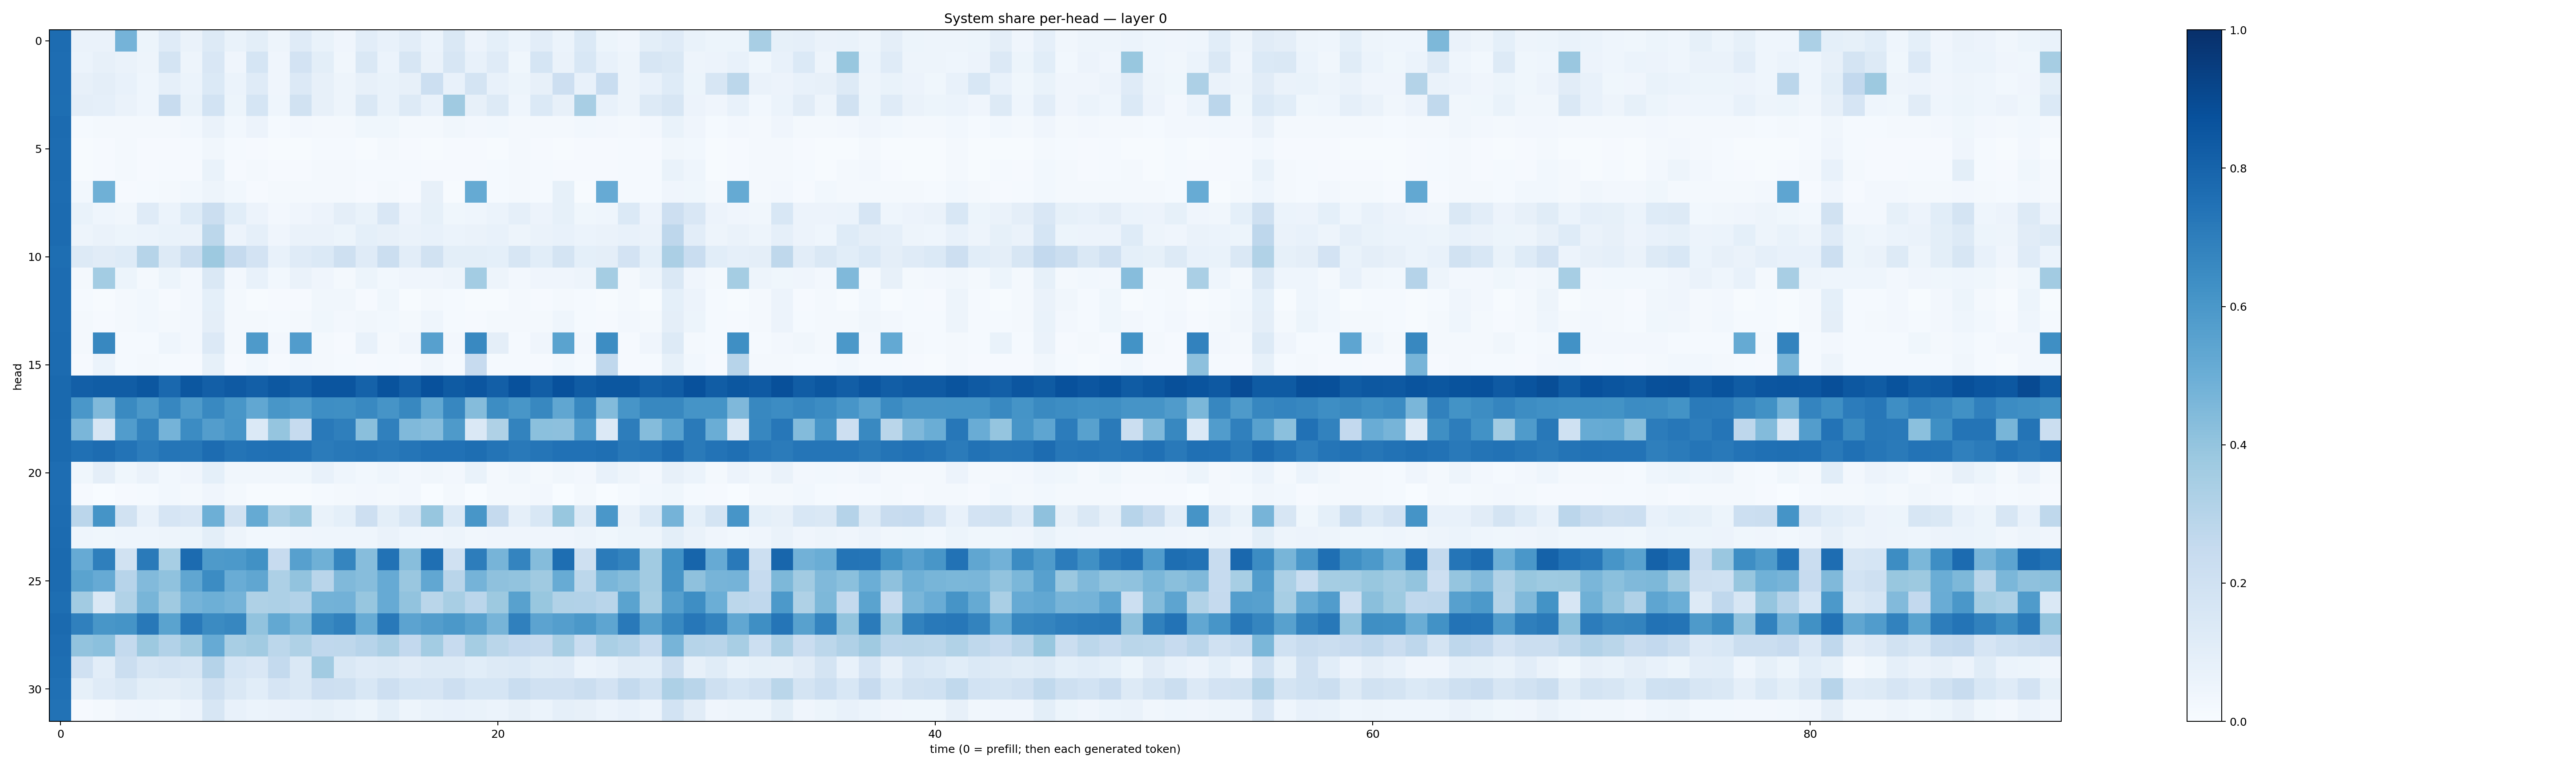

The data file committed next to this chart (first rows):
0.76697177, 0.064332195, 0.06323201, 0.47273257, 0.052600987, 0.118104234, 0.063804775, 0.12849739, 0.06719658, 0.10057248, 0.04842889, 0.11883964, 0.06796697, 0.04064323, 0.102220014, 0.07663609, 0.10227023, 0.061456606, 0.14724547, 0.055668294, 0.09316839, 0.06064458, 0.10455439, 0.059755653
0.7648, 0.06162, 0.07936, 0.06543, 0.04969, 0.177, 0.04825, 0.1486, 0.04163, 0.1684, 0.04079, 0.1799, 0.09987, 0.03364, 0.1407, 0.05932, 0.1628, 0.06261, 0.1585, 0.07332, 0.1197, 0.03856, 0.1691, 0.06522
0.7631, 0.08141, 0.09585, 0.07535, 0.04475, 0.08668, 0.06002, 0.1405, 0.05913, 0.1186, 0.03999, 0.1339, 0.08163, 0.0472, 0.08096, 0.0694, 0.08001, 0.2185, 0.07806, 0.172, 0.07252, 0.0518, 0.08036, 0.2141
0.7615, 0.09502, 0.08825, 0.06538, 0.04339, 0.2386, 0.06824, 0.1841, 0.05441, 0.1715, 0.04655, 0.1895, 0.08011, 0.04831, 0.1456, 0.0686, 0.1269, 0.07778, 0.37, 0.08058, 0.1268, 0.04422, 0.1399, 0.08088
0.772, 0.01316, 0.02147, 0.0164, 0.02075, 0.02255, 0.02972, 0.06489, 0.02893, 0.05473, 0.0125, 0.02462, 0.02226, 0.02272, 0.03624, 0.03546, 0.02229, 0.01911, 0.03132, 0.02525, 0.0279, 0.0189, 0.01889, 0.01701
0.7693, 0.005616, 0.008918, 0.01611, 0.01124, 0.01022, 0.01251, 0.03202, 0.01203, 0.009449, 0.006715, 0.006586, 0.01415, 0.01478, 0.007364, 0.01896, 0.007831, 0.006248, 0.01121, 0.008221, 0.006902, 0.01582, 0.008075, 0.006375
0.773, 0.004739, 0.01026, 0.01819, 0.01, 0.01556, 0.0111, 0.06967, 0.009584, 0.02151, 0.007878, 0.01158, 0.0173, 0.01575, 0.01346, 0.01548, 0.01221, 0.008436, 0.01029, 0.01011, 0.01519, 0.01673, 0.01273, 0.008627
0.7694, 0.02761, 0.4914, 0.01032, 0.01349, 0.01714, 0.02868, 0.04775, 0.02935, 0.01151, 0.02117, 0.02159, 0.02211, 0.01722, 0.008212, 0.02297, 0.01118, 0.07972, 0.007105, 0.5184, 0.01226, 0.01711, 0.01229, 0.08462
0.7705, 0.06669, 0.04618, 0.03378, 0.1196, 0.06065, 0.1226, 0.2198, 0.1065, 0.05552, 0.02422, 0.04279, 0.05785, 0.09602, 0.06905, 0.1493, 0.05484, 0.08277, 0.03652, 0.04437, 0.05945, 0.08668, 0.0547, 0.08285
0.7722, 0.04751, 0.06547, 0.05257, 0.06223, 0.06741, 0.06251, 0.2786, 0.05818, 0.0886, 0.04256, 0.06538, 0.06321, 0.05295, 0.09073, 0.07815, 0.06502, 0.0762, 0.0617, 0.06632, 0.07185, 0.0474, 0.06368, 0.07557
0.7612, 0.1272, 0.1096, 0.1241, 0.2973, 0.1251, 0.2258, 0.3778, 0.2538, 0.181, 0.07764, 0.1205, 0.1375, 0.2038, 0.1173, 0.2197, 0.1043, 0.1922, 0.09936, 0.1006, 0.09083, 0.1593, 0.1076, 0.1736
0.769, 0.02195, 0.3571, 0.05102, 0.02276, 0.05119, 0.0241, 0.1455, 0.02598, 0.07108, 0.02964, 0.06616, 0.04072, 0.02285, 0.05329, 0.02887, 0.04117, 0.0425, 0.04961, 0.3556, 0.04731, 0.02669, 0.04045, 0.04069
0.7677, 0.01547, 0.006458, 0.01656, 0.02777, 0.008933, 0.02663, 0.09265, 0.02274, 0.006902, 0.01161, 0.011, 0.03208, 0.03143, 0.008453, 0.03528, 0.007791, 0.02163, 0.01375, 0.00613, 0.006807, 0.02209, 0.008205, 0.02158
0.7665, 0.01578, 0.01041, 0.01837, 0.0296, 0.01958, 0.02679, 0.09608, 0.02122, 0.0186, 0.01286, 0.0215, 0.03556, 0.02595, 0.032, 0.02996, 0.017, 0.04465, 0.01464, 0.008665, 0.01719, 0.02268, 0.01587, 0.04355
0.7715, 0.02043, 0.6603, 0.0147, 0.01292, 0.04425, 0.026, 0.1334, 0.01993, 0.5864, 0.02441, 0.5755, 0.01869, 0.01137, 0.07222, 0.01679, 0.04162, 0.5591, 0.02633, 0.6571, 0.09392, 0.01422, 0.03975, 0.5498
0.7699, 0.01084, 0.06145, 0.0131, 0.01699, 0.01247, 0.01162, 0.08481, 0.01125, 0.02757, 0.01051, 0.02706, 0.0196, 0.01415, 0.01161, 0.01421, 0.01095, 0.03133, 0.01315, 0.2454, 0.01352, 0.01275, 0.01082, 0.03087
0.7783, 0.8173, 0.8248, 0.8262, 0.8512, 0.7845, 0.8485, 0.8168, 0.8369, 0.8171, 0.8439, 0.8235, 0.8562, 0.8571, 0.8057, 0.8643, 0.8173, 0.8717, 0.8333, 0.8534, 0.8197, 0.874, 0.8229, 0.8727
0.7777, 0.6006, 0.4463, 0.6544, 0.5958, 0.6646, 0.587, 0.6589, 0.6043, 0.5289, 0.6036, 0.5848, 0.6403, 0.6332, 0.6579, 0.6116, 0.6617, 0.5244, 0.6642, 0.4346, 0.6436, 0.6021, 0.6602, 0.5328
0.7748, 0.4637, 0.1622, 0.5755, 0.6772, 0.4756, 0.6466, 0.5723, 0.6078, 0.1376, 0.397, 0.2481, 0.7153, 0.6932, 0.4232, 0.6902, 0.4482, 0.4329, 0.5869, 0.1465, 0.3203, 0.6784, 0.4201, 0.4156
0.7768, 0.751, 0.7686, 0.7409, 0.7033, 0.7312, 0.7275, 0.7682, 0.7361, 0.7464, 0.7519, 0.7444, 0.7071, 0.7203, 0.7283, 0.7168, 0.7334, 0.75, 0.7485, 0.7591, 0.7363, 0.716, 0.7319, 0.7486
0.7651, 0.03691, 0.09606, 0.03527, 0.06413, 0.02958, 0.04036, 0.09328, 0.03201, 0.03431, 0.03503, 0.03739, 0.07334, 0.04475, 0.03052, 0.04662, 0.02433, 0.03504, 0.02529, 0.06789, 0.02163, 0.03401, 0.02009, 0.0325
0.7646, 0.008839, 0.0009105, 0.01135, 0.01447, 0.02845, 0.01593, 0.04009, 0.02206, 0.004632, 0.00531, 0.005088, 0.01357, 0.01616, 0.02704, 0.02304, 0.02586, 0.0017, 0.01733, 0.0009087, 0.01907, 0.016, 0.02624, 0.001699
0.7683, 0.2832, 0.6169, 0.1949, 0.07241, 0.1641, 0.1516, 0.4956, 0.1921, 0.5167, 0.3382, 0.3818, 0.06833, 0.09126, 0.2115, 0.1015, 0.1603, 0.3938, 0.1369, 0.6016, 0.2517, 0.0869, 0.1557, 0.3874
0.7698, 0.04619, 0.03626, 0.04354, 0.04515, 0.04693, 0.05247, 0.1001, 0.04902, 0.03031, 0.02739, 0.03952, 0.04416, 0.04638, 0.04619, 0.06273, 0.04342, 0.04163, 0.04821, 0.03428, 0.04049, 0.0421, 0.04115, 0.03998
0.7755, 0.5123, 0.6923, 0.1941, 0.7111, 0.3448, 0.7728, 0.5884, 0.591, 0.6259, 0.2425, 0.5604, 0.4909, 0.6687, 0.4298, 0.7449, 0.4276, 0.7576, 0.1986, 0.7021, 0.4721, 0.6727, 0.4358, 0.7598
0.7729, 0.5508, 0.5124, 0.2949, 0.4432, 0.41, 0.5341, 0.6456, 0.5054, 0.5326, 0.3254, 0.4029, 0.2915, 0.4491, 0.4304, 0.512, 0.3863, 0.5292, 0.2893, 0.4764, 0.4131, 0.4038, 0.3709, 0.508
0.7606, 0.3602, 0.1442, 0.3132, 0.4686, 0.3693, 0.4735, 0.4931, 0.4742, 0.3224, 0.3267, 0.309, 0.4778, 0.4822, 0.3913, 0.5151, 0.403, 0.2865, 0.3436, 0.2848, 0.3786, 0.5549, 0.3882, 0.3159
0.7751, 0.6892, 0.6023, 0.6143, 0.7193, 0.5503, 0.7158, 0.6491, 0.6678, 0.4036, 0.5248, 0.4589, 0.6588, 0.6842, 0.5102, 0.7151, 0.5442, 0.5707, 0.5946, 0.5581, 0.4703, 0.6901, 0.5437, 0.5678
0.7693, 0.4027, 0.4196, 0.2571, 0.3753, 0.3114, 0.371, 0.5125, 0.3409, 0.3629, 0.2811, 0.3222, 0.2674, 0.2706, 0.2951, 0.3346, 0.2607, 0.3589, 0.2449, 0.3544, 0.2867, 0.2611, 0.2505, 0.3425
0.7602, 0.1978, 0.1018, 0.2246, 0.1629, 0.1775, 0.1567, 0.3029, 0.1682, 0.149, 0.2555, 0.1413, 0.3617, 0.1432, 0.1211, 0.127, 0.11, 0.1328, 0.1296, 0.1088, 0.1278, 0.138, 0.1142, 0.119
0.7529, 0.08386, 0.121, 0.147, 0.09919, 0.09444, 0.1168, 0.2078, 0.1428, 0.1085, 0.1654, 0.1469, 0.2146, 0.2081, 0.154, 0.2113, 0.1695, 0.1676, 0.2116, 0.1713, 0.1715, 0.2339, 0.1978, 0.1988
0.7452, 0.009119, 0.01937, 0.04052, 0.04426, 0.03759, 0.05816, 0.1589, 0.07329, 0.06198, 0.06601, 0.07129, 0.08404, 0.06844, 0.0517, 0.09033, 0.04929, 0.06971, 0.07713, 0.06702, 0.05871, 0.08185, 0.06208, 0.08636
